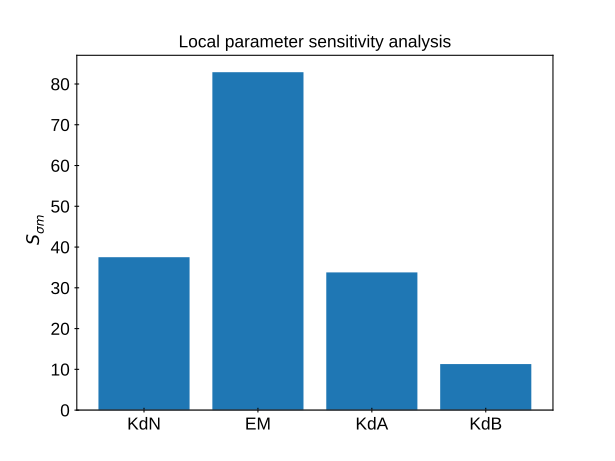

The data file committed next to this chart (first rows):
; Originial parameter value; New parameter value; Originial M value; New M value; Sensitivity parameter
KdN; 2.5e-06; 3.7500000000000005e-06; 180288757180; 3561059583876; 37.5
EM; 1e-05; 1.5000000000000002e-05; 180288757180; 7652693718874; 82.89
KdA; 5.333398476187408e-07; 8.000097714281111e-07; 180288757180; 3225710109300; 33.78
KdB; 1.5313939532188767e-08; 2.297090929828315e-08; 180288757180; 1198175471753; 11.29
